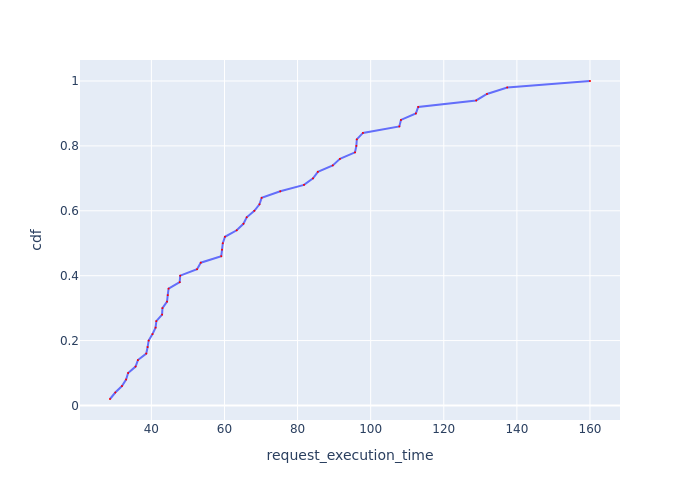

Source data for this figure (header and first rows):
Request Id, request_execution_time, cdf
0_34, 28.68, 0.02
0_41, 30.13, 0.04
0_17, 31.95, 0.06
0_38, 33.08, 0.08
0_16, 33.64, 0.1
0_18, 35.68, 0.12
0_2, 36.32, 0.14
0_24, 38.6, 0.16
0_35, 38.98, 0.18
0_6, 39.26, 0.2
0_25, 40.31, 0.22
0_23, 41.15, 0.24
0_29, 41.36, 0.26
0_21, 42.93, 0.28
0_0, 43.03, 0.3
0_27, 44.29, 0.32
0_22, 44.48, 0.34
0_4, 44.71, 0.36
0_33, 47.75, 0.38
0_42, 47.89, 0.4
0_28, 52.5, 0.42
0_13, 53.52, 0.44
0_49, 59.12, 0.46
0_14, 59.34, 0.48
0_31, 59.55, 0.5
0_11, 60.14, 0.52
0_26, 63.35, 0.54
0_47, 65.19, 0.56
0_32, 66.09, 0.58
0_37, 68.17, 0.6
0_46, 69.58, 0.62
0_5, 70.17, 0.64
0_44, 75.27, 0.66
0_20, 81.76, 0.68
0_40, 84.23, 0.7
0_3, 85.55, 0.72
0_9, 89.63, 0.74
0_45, 91.59, 0.76
0_48, 95.71, 0.78
0_15, 96.08, 0.8
0_12, 96.2, 0.82
0_8, 97.89, 0.84
0_1, 107.8, 0.86
0_19, 108.3, 0.88
0_43, 112.4, 0.9
0_39, 113, 0.92
0_10, 128.9, 0.94
0_30, 131.8, 0.96
0_36, 137.4, 0.98
0_7, 160, 1.0
